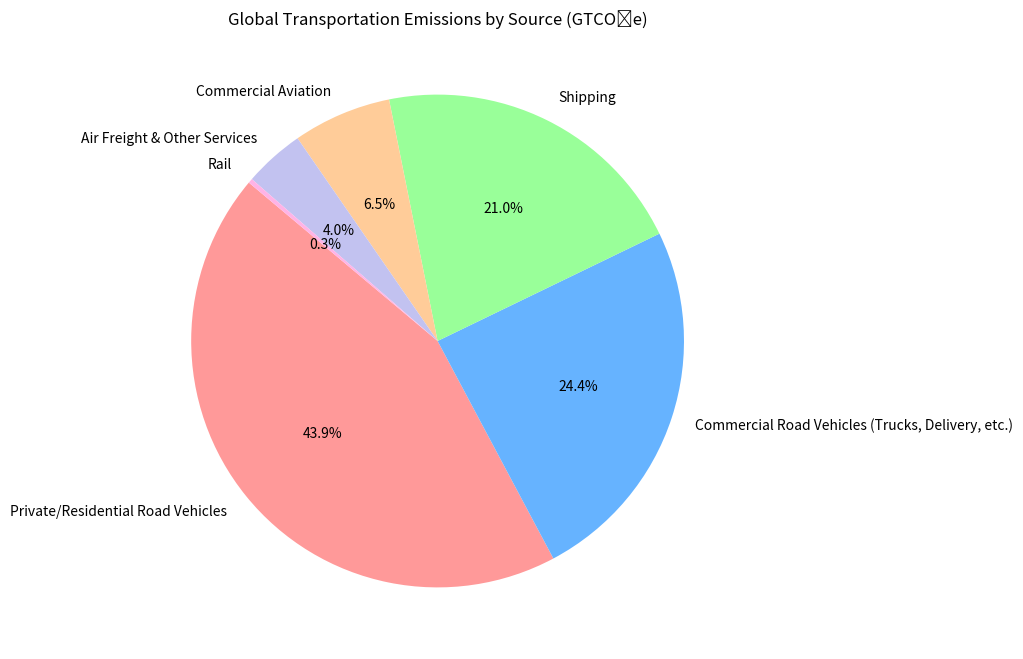

Recreate this plot in Python. (Note: this script raises an exception after producing the figure.)
'''
CALS301_M3_03c "Transitional Opportunities for the Transportation Sector"

PURPOSE/CONTEXT: Analyzes transportation sector's unique challenges in transitioning to low-carbon future, comparing historical transformations (like London's manure crisis) to current CO2 challenges to demonstrate potential for transformative change.

OUTLINE:

Historical transformation analogy
Current transportation emissions
Transition technologies
Integrated system solutions
Future transformation needs
CONTENT:

Late 19th century London manure crisis parallel to current CO2 challenge
Major emission sources: road vehicles, air travel, shipping
Solutions include EVs, hydrogen fuel cells, hydrogen hubs
Challenges remain in aviation and long-haul shipping
Need for integrated transit systems and smart infrastructure
Two-way modular systems potential (EVs providing grid power)
Urban planning and behavior changes required
FIGURES:

Historical comparison timeline
Transportation sector emissions breakdown
EV/hydrogen technology diagrams
Integrated transit system model
Two-way grid interaction visualization
'''
import matplotlib.pyplot as plt

# Data for emissions by source
labels = [
    "Private/Residential Road Vehicles",
    "Commercial Road Vehicles (Trucks, Delivery, etc.)",
    "Shipping",
    "Commercial Aviation",
    "Air Freight & Other Services",
    "Rail"
]

emissions = [3.87, 2.15, 1.85, 0.57, 0.35, 0.026]  # Midpoint used for shipping range
colors = ["#ff9999", "#66b3ff", "#99ff99", "#ffcc99", "#c2c2f0", "#ffb3e6"]

# Create pie chart
plt.figure(figsize=(8, 8))
plt.pie(emissions, labels=labels, autopct='%1.1f%%', colors=colors, startangle=140)
plt.title("Global Transportation Emissions by Source (GTCO₂e)")
plt.show()

# Data for opportunities vs. challenges by transportation category (Bar Chart)
categories = ["Road Vehicles", "Shipping", "Air", "Rail"]
opportunities = [8, 5, 3, 7]  # Opportunities ratings (out of 10, hypothetical data for illustration)
challenges = [4, 8, 9, 3]  # Challenges ratings (out of 10, hypothetical data for illustration)

x = np.arange(len(categories))  # the label locations
width = 0.35  # width of the bars

fig, ax = plt.subplots(figsize=(10, 6))

# Create Bars for Opportunities and Challenges
rects1 = ax.bar(x - width/2, opportunities, width, label='Opportunities', color="#66b3ff")
rects2 = ax.bar(x + width/2, challenges, width, label='Challenges', color="#ff9999")

# Add Labels, Title, and Customize X/Y Axis
ax.set_xlabel('Transportation Categories')
ax.set_ylabel('Rating (Out of 10)')
ax.set_title('Decarbonization Opportunities vs. Challenges by Transportation Category')
ax.set_xticks(x)
ax.set_xticklabels(categories)
ax.legend()

# Add Data Labels
ax.bar_label(rects1, padding=3)
ax.bar_label(rects2, padding=3)

plt.tight_layout()
plt.show()


# Data Sources:
# 1. Our World in Data - Greenhouse Gas Emissions from Transport: https://ourworldindata.org/co2-emissions-from-transport
# 2. UNEP Emissions Gap Report 2024: https://www.unep.org/resources/emissions-gap-report-2024
# 3. IEA Global Energy & CO2 Status Report 2024: https://www.iea.org/reports/global-energy-co2-status-report-2024
# 4. ICAO Global CO₂ Emissions from Aviation 2024: https://www.icao.int/environmental-protection/Pages/ClimateChange.aspx
# 5. IMO Shipping and Climate Change 2024: https://www.imo.org/en/MediaCentre/HotTopics/Pages/Reducing-greenhouse-gas-emissions-from-ships.aspx
